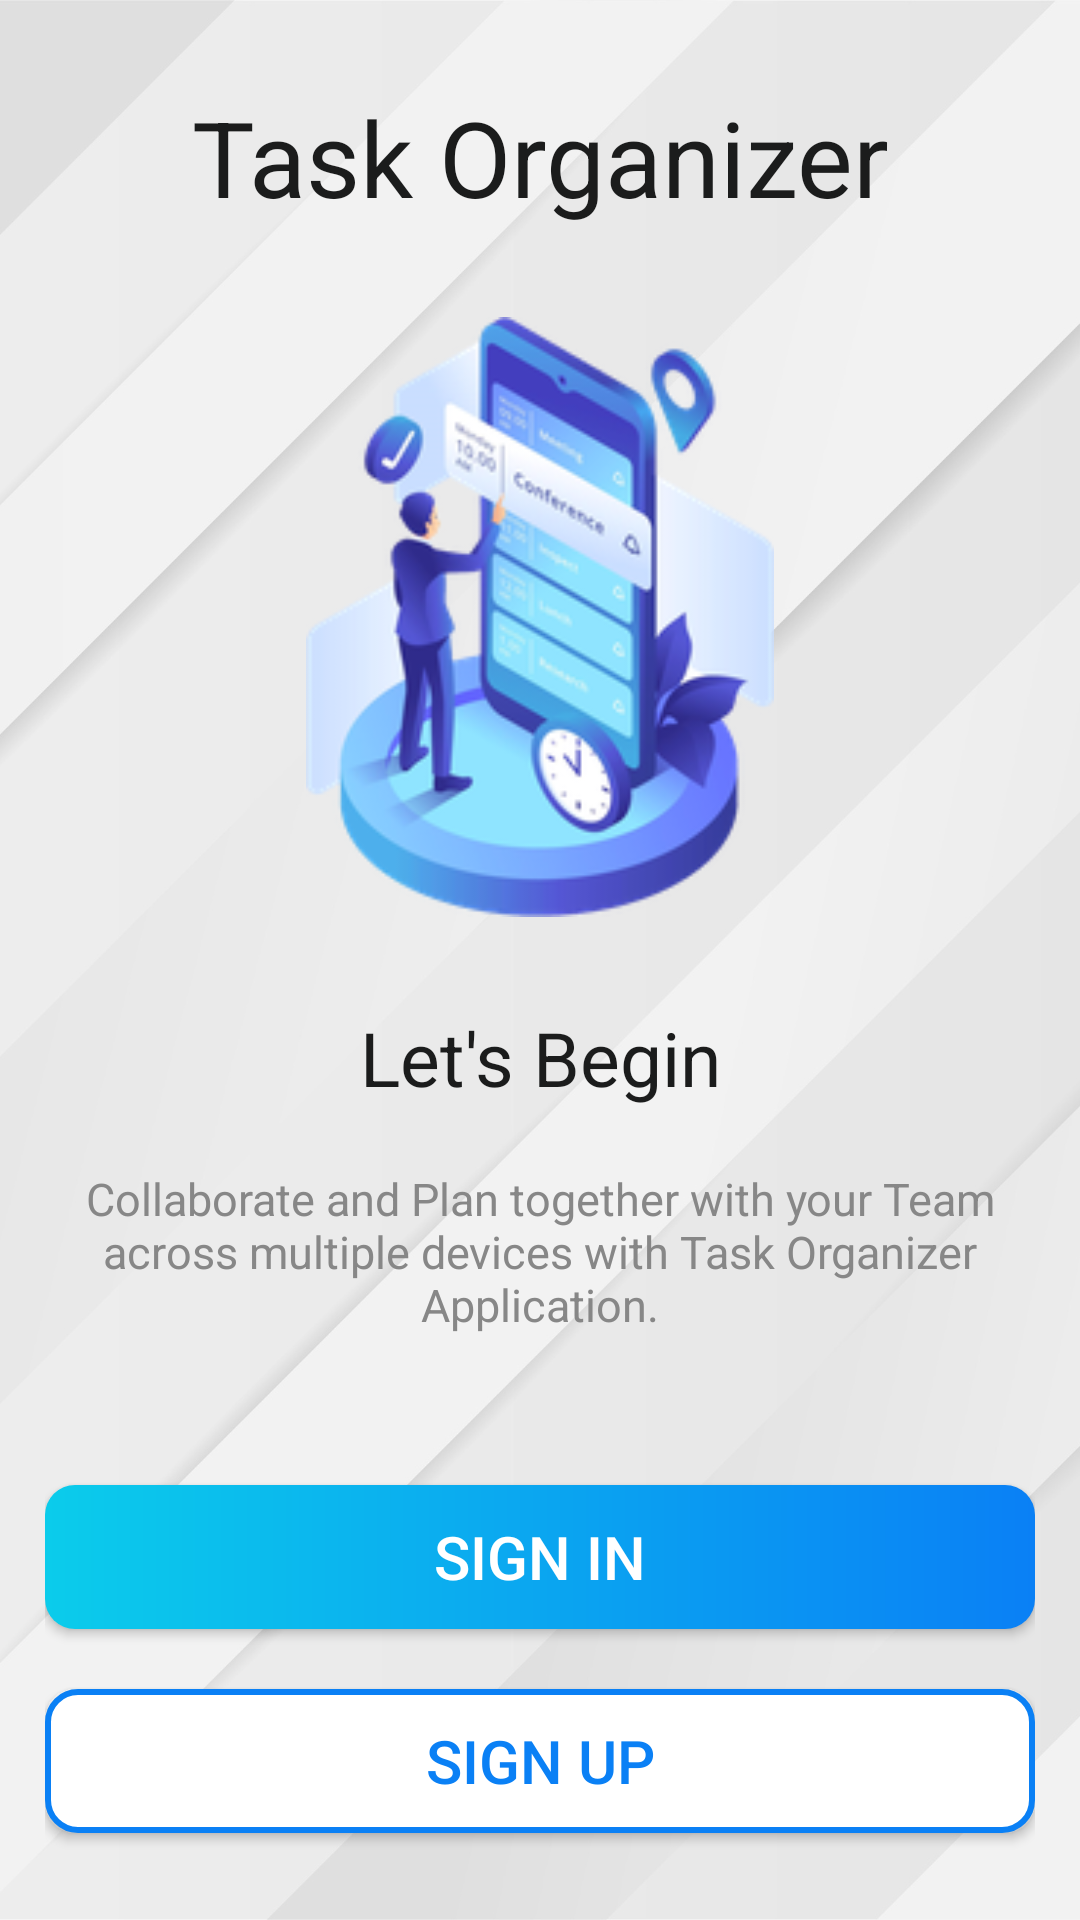

Here is an Android app screen rendered from its layout file. Give the layout XML and the strings, colors and styles it references.
<!-- AndroidManifest.xml: application theme Theme.TaskOrganizer -->
<!-- res/layout/activity_intro.xml -->
<?xml version="1.0" encoding="utf-8"?>
<LinearLayout
    xmlns:android="http://schemas.android.com/apk/res/android"
    xmlns:app="http://schemas.android.com/apk/res-auto"
    xmlns:tools="http://schemas.android.com/tools"
    android:layout_width="match_parent"
    android:layout_height="match_parent"
    tools:context=".activities.IntroActivity"
    android:background="@drawable/ic_main_background"
    android:orientation="vertical"
    android:gravity="center"
    android:padding="15dp">

    <TextView
        android:layout_width="match_parent"
        android:layout_height="wrap_content"
        android:text="@string/app_name"
        android:gravity="center"
        android:textSize="35sp"
        android:textColor="@color/primary_text_color"/>

    <ImageView
        android:layout_width="200dp"
        android:layout_height="200dp"
        android:src="@drawable/ic_intro_image"
        android:layout_marginTop="30dp"
        android:contentDescription="@string/content_description" />

    <TextView
        android:layout_width="match_parent"
        android:layout_height="wrap_content"
        android:text="@string/intro_title"
        android:gravity="center"
        android:layout_marginTop="30dp"
        android:textSize="25sp"
        android:textColor="@color/primary_text_color"/>

    <TextView
        android:layout_width="match_parent"
        android:layout_height="wrap_content"
        android:layout_marginTop="20dp"
        android:gravity="center"
        android:text="@string/intro_message"
        android:textColor="@color/secondary_text_color"
        android:textSize="15sp" />

    <androidx.appcompat.widget.AppCompatButton
        android:id="@+id/signInBtn"
        android:layout_width="match_parent"
        android:layout_height="wrap_content"
        android:layout_marginTop="50dp"
        android:background="@drawable/colored_gradient_circular_shape"
        android:text="@string/sign_in_btn"
        android:textColor="@color/white"
        android:textSize="20sp"/>

    <androidx.appcompat.widget.AppCompatButton
        android:id="@+id/signUpBtn"
        android:layout_width="match_parent"
        android:layout_height="wrap_content"
        android:layout_marginTop="20dp"
        android:background="@drawable/circular_border_shape"
        android:text="@string/sign_up_btn"
        android:textColor="@color/primary_blue"
        android:textSize="20sp"/>

</LinearLayout>
<!-- resources referenced by this layout -->
<resources>
  <color name="primary_blue">#0A80F5</color>
  <color name="primary_text_color">#1B1C1C</color>
  <color name="secondary_text_color">#878787</color>
  <color name="white">#FFFFFFFF</color>
  <!-- drawable circular_border_shape (drawable) -->
  <?xml version="1.0" encoding="utf-8"?>
  <shape xmlns:android="http://schemas.android.com/apk/res/android"
      android:shape="rectangle">
  
      <solid android:color="@color/white"/>
      <corners android:radius="10dp"/>
      <stroke android:width="2dp"
          android:color="@color/primary_blue"/>
  
  </shape>
  <!-- drawable colored_gradient_circular_shape (drawable) -->
  <?xml version="1.0" encoding="utf-8"?>
  <shape xmlns:android="http://schemas.android.com/apk/res/android"
      android:shape="rectangle">
      <gradient android:angle="360"
          android:startColor="@color/secondary_blue"
          android:endColor="@color/primary_blue"
          android:type="linear"/>
      <corners android:radius="10dp"/>
  
  </shape>
  <!-- drawable ic_intro_image: png bitmap (drawable-v24, 43935 bytes) -->
  <!-- drawable ic_main_background: png bitmap (drawable-v24, 137239 bytes) -->
  <string name="app_name">Task Organizer</string>
  <string name="content_description">image</string>
  <string name="intro_message">Collaborate and Plan together with your Team across multiple devices with Task Organizer Application.</string>
  <string name="intro_title">Let\'s Begin</string>
  <string name="sign_in_btn">Sign In</string>
  <string name="sign_up_btn">Sign Up</string>
  <style name="Theme.TaskOrganizer" parent="Theme.MaterialComponents.DayNight.DarkActionBar">
          
          <item name="colorPrimary">@color/primary_blue</item>
          <item name="colorPrimaryVariant">@color/primary_blue</item>
          <item name="colorOnPrimary">@color/white</item>
          
          <item name="colorSecondary">@color/primary_blue</item>
          <item name="colorSecondaryVariant">@color/primary_blue</item>
          <item name="colorOnSecondary">@color/white</item>
          
          <item name="android:statusBarColor">?attr/colorPrimaryVariant</item>
          
  
          <item name="windowActionBar">false</item>
          <item name="windowNoTitle">true</item>
          <item name="android:windowActivityTransitions">true</item>
      </style>
  <color name="secondary_blue">#0BCCEB</color>
</resources>
